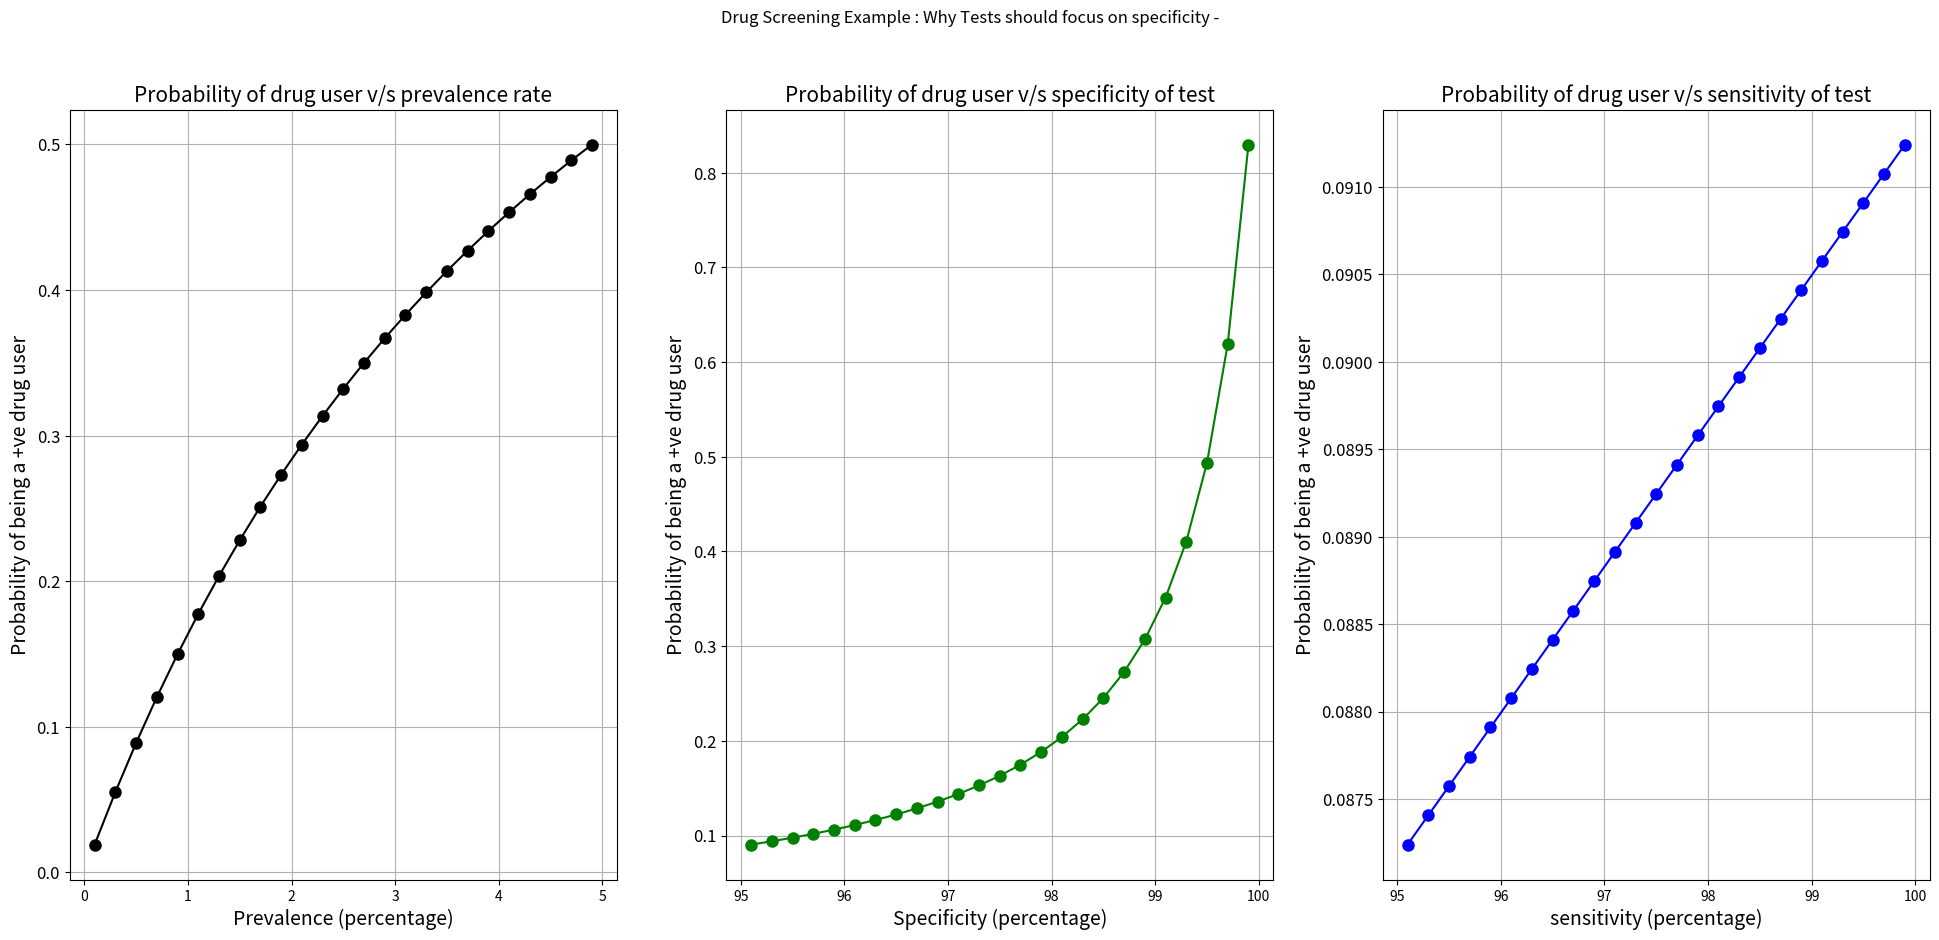

Write Python code to recreate this figure. (Note: this script raises an exception after producing the figure.)
"""
This code file contains a Bayes Theorem test case
"""

"""
===================
Bayes Rule
Bayes’ theorem (alternatively Bayes’ law or Bayes’ rule) describes the probability of an event, 
based on prior knowledge of conditions that might be related to the event. 
For example, if a disease is related to age, then, using Bayes’ theorem, 
a person's age can be used to more accurately assess the probability that they have the disease, 
compared to the assessment of the probability of disease made without knowledge of the person’s age.

===================

Drug screening example
Suppose that a test for using a particular drug is 97% sensitive and 95% specific.
That is, the test will produce 97% true positive results for drug users and 95% true negative results for non-drug users.
Suppose that 0.5% of the general population are users of the drug. 
What is the probability that a randomly selected individual with a positive test is a drug user?

=========================

Goal of this code file :
We will write a custom function which accepts the test capabilities 
and the prior knowledge of drug user percentage as input 
and produces the output probability of a test-taker being an user based on a positive result.

======================

"""

import numpy as np
import matplotlib.pyplot as plt
import scipy.stats as st
import seaborn as sns
output_directory = 'Output_directory'

def is_user_drug_user(threshold=0.5, sensitivity=0.97, specificity=0.95, prevelance_drug_user_in_population=0.01, verbose=True):
    """
    custom function which accepts the test capabilities and the prior knowledge of drug user percentage
    as input and determines whether a user is a drug user
    """
    p_user = prevelance_drug_user_in_population
    p_non_user = 1 - prevelance_drug_user_in_population
    p_pos_user = sensitivity  # p(user=drug_user | test +ve)
    p_neg_user = specificity
    p_pos_non_user = 1 - specificity  # p(user=drug_user | test -ve)

    num = p_pos_user * p_user
    den = p_pos_user * p_user + p_pos_non_user * p_non_user

    prob = num / den

    if verbose:
        if prob > threshold:
            print("The test-taker could be an user")
        else:
            print("The test-taker may not be an user")

    return prob

if __name__ == '__main__':

    probability_drug_user = is_user_drug_user(threshold=0.5,
                                              sensitivity=0.97,
                                              specificity=0.95,
                                              prevelance_drug_user_in_population=0.005)

    print("Probability of the test-taker being a drug user is:", round(probability_drug_user, 3))

    print("\n=======")
    print("Bayesian inference: Ability to use prior knowledge to update beliefs about parameters")
    print("The probability from the first test becomes the Prior for the second test")
    print("=======\n")

    p1 = is_user_drug_user(threshold=0.5,sensitivity=0.97,specificity=0.95,prevelance_drug_user_in_population=0.005)
    print("Probability of the test-taker being a drug user, in the first round of test, is:",round(p1,3))
    print("Even with a test that is 97% correct for catching positive cases, and 95% correct "
          "for rejecting negative cases, the true probability of being a drug-user with a "
          "positive result is only 8.9%! The number of false positives outweighs the number"
          "of true positives.")
    print("-------")

    p2 = is_user_drug_user(threshold=0.5,sensitivity=0.97,specificity=0.95,prevelance_drug_user_in_population=p1)
    print("Probability of the test-taker being a drug user, in the second round of test, is:",round(p2,3))
    print("-------")

    p3 = is_user_drug_user(threshold=0.5,sensitivity=0.97,specificity=0.95,prevelance_drug_user_in_population=p2)
    print("Probability of the test-taker being a drug user, in the third round of test, is:",round(p3,3))
    print("With three consecutive tests, we are 97.3% confident about catching a true drug user, "
          "with the same test capabilities.")

    plt.figure(figsize=(24, 10))

    # Prevalence rate of disease with probability of the user being a drug user
    ps = []
    pres = []
    for pre in [i*0.001 for i in range(1, 51, 2)]:
        pres.append(pre*100)
        p = is_user_drug_user(threshold=0.5,
                              sensitivity=0.97,
                              specificity=0.95,
                              prevelance_drug_user_in_population=pre,
                              verbose=False)
        ps.append(p)
    plt.subplot(1,3,1)
    plt.title("Probability of drug user v/s prevalence rate",fontsize=15)
    plt.plot(pres, ps, color='k', marker='o', markersize=8)
    plt.grid(True)
    plt.xlabel("Prevalence (percentage)",fontsize=14)
    plt.ylabel("Probability of being a +ve drug user",fontsize=14)
    plt.yticks(fontsize=12)

    # Specificity of test vs probability of the user being a drug user
    ps = []
    specificty = []
    for sp in [i*0.001+0.95 for i in range(1,50,2)]:
        specificty.append(sp*100)
        p = is_user_drug_user(threshold=0.5,
                              sensitivity=0.97,
                              specificity=sp,
                              prevelance_drug_user_in_population=0.005,
                              verbose=False)
        ps.append(p)
    plt.subplot(1,3,2)
    plt.title("Probability of drug user v/s specificity of test",fontsize=15)
    plt.plot(specificty, ps, color='g', marker='o', markersize=8)
    plt.grid(True)
    plt.xlabel("Specificity (percentage)",fontsize=14)
    plt.ylabel("Probability of being a +ve drug user",fontsize=14)
    plt.yticks(fontsize=12)

    # Specificity of test vs probability of the user being a drug user
    ps = []
    sensitivity = []
    for sn in [i*0.001+0.95 for i in range(1,50,2)]:
        sensitivity.append(sn * 100)
        p = is_user_drug_user(threshold=0.5,
                              sensitivity=sn,
                              specificity=0.95,
                              prevelance_drug_user_in_population=0.005,
                              verbose=False)
        ps.append(p)
    plt.subplot(1,3,3)
    plt.title("Probability of drug user v/s sensitivity of test",fontsize=15)
    plt.plot(sensitivity, ps, color='b', marker='o', markersize=8)
    plt.grid(True)
    plt.xlabel("sensitivity (percentage)",fontsize=14)
    plt.ylabel("Probability of being a +ve drug user",fontsize=14)
    plt.yticks(fontsize=12)

    plt.suptitle("Drug Screening Example : Why Tests should focus on specificity -")
    plt.savefig(f"{output_directory}/drug_user_ex_bayes.png")
    plt.close()
